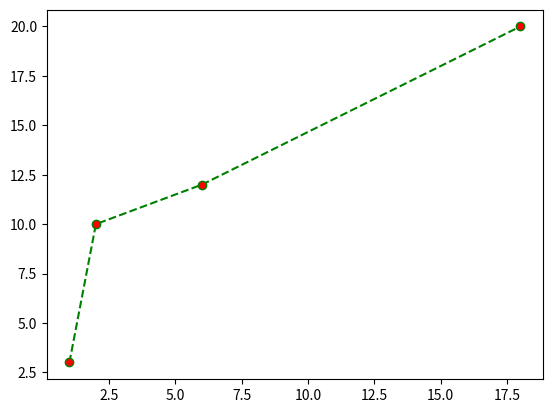

Write the Python code that produced this figure.
import matplotlib.pyplot as plt
import numpy as np
xpoints=np.array([1,2,6,18])
ypoints=np.array([3,10,12,20])

plt.plot(xpoints,ypoints,'--g',marker = 'o',
         markerfacecolor = 'red')

plt.show()
